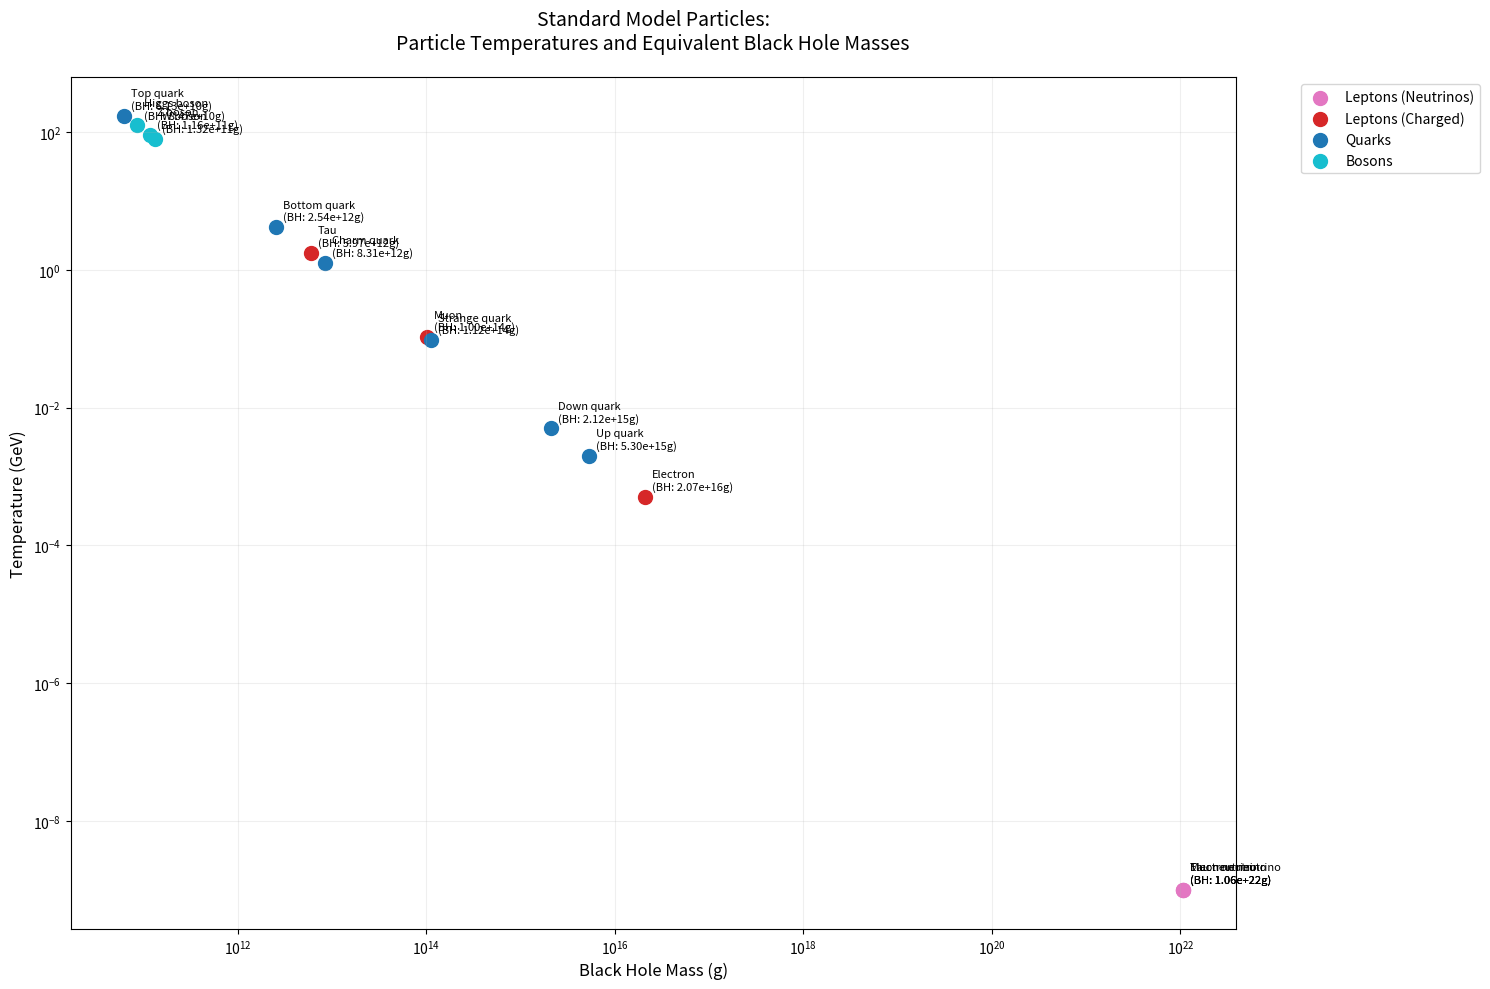

Recreate this plot in Python.
import numpy as np
import matplotlib.pyplot as plt
from matplotlib.ticker import LogFormatter

def particle_temp_gev(mass_gev):
    """Convert particle mass to equivalent temperature in GeV"""
    return mass_gev  # E = mc², and we're already in GeV

def bh_mass_for_temp(temp_gev):
    """Calculate black hole mass in grams that would have given temperature in GeV
    Using MacGibbon equation T = 1.06e13/M_g solved for M_g"""
    return 1.06e13 / temp_gev

# Standard Model particles with their masses in GeV
particles = {
    'Electron neutrino': 1e-9,  # Approximate upper limit
    'Muon neutrino': 1e-9,     # Approximate upper limit
    'Tau neutrino': 1e-9,      # Approximate upper limit
    'Electron': 0.000511,
    'Muon': 0.1057,
    'Tau': 1.777,
    'Up quark': 0.002,
    'Down quark': 0.005,
    'Charm quark': 1.275,
    'Strange quark': 0.095,
    'Top quark': 173.0,
    'Bottom quark': 4.18,
    'Photon': 0,               # Massless
    'Gluon': 0,               # Massless
    'Z boson': 91.1876,
    'W boson': 80.379,
    'Higgs boson': 125.18
}

# Create lists for plotting, excluding massless particles
bh_masses_g = []
temps_gev = []
names = []
particle_types = []

for particle, mass_gev in particles.items():
    if mass_gev > 0:  # Skip massless particles
        temp_gev = particle_temp_gev(mass_gev)
        temps_gev.append(temp_gev)
        bh_mass_g = bh_mass_for_temp(temp_gev)
        bh_masses_g.append(bh_mass_g)
        names.append(particle)
        
        # Determine particle type for color coding
        if 'neutrino' in particle.lower():
            particle_types.append('Leptons (Neutrinos)')
        elif particle in ['Electron', 'Muon', 'Tau']:
            particle_types.append('Leptons (Charged)')
        elif 'quark' in particle.lower():
            particle_types.append('Quarks')
        elif 'boson' in particle.lower():
            particle_types.append('Bosons')
        else:
            particle_types.append('Other')

# Create the plot
plt.figure(figsize=(15, 10))

# Create a color map for particle types
unique_types = list(set(particle_types))
colors = plt.cm.tab10(np.linspace(0, 1, len(unique_types)))
color_map = dict(zip(unique_types, colors))

# Plot each point with different colors per particle type
for i in range(len(bh_masses_g)):
    plt.scatter(bh_masses_g[i], temps_gev[i], 
               color=color_map[particle_types[i]], 
               s=100, 
               label=particle_types[i] if particle_types[i] not in plt.gca().get_legend_handles_labels()[1] else "")
    plt.annotate(f'{names[i]}\n(BH: {bh_masses_g[i]:.2e}g)', 
                (bh_masses_g[i], temps_gev[i]),
                xytext=(5, 5), 
                textcoords='offset points',
                fontsize=8)

# Set log scale for both axes
plt.xscale('log')
plt.yscale('log')

# Labels and title
plt.xlabel('Black Hole Mass (g)', fontsize=12)
plt.ylabel('Temperature (GeV)', fontsize=12)
plt.title('Standard Model Particles:\nParticle Temperatures and Equivalent Black Hole Masses', 
          fontsize=14, pad=20)

# Add grid
plt.grid(True, which="both", ls="-", alpha=0.2)

# Add legend
plt.legend(bbox_to_anchor=(1.05, 1), loc='upper left')

# Adjust layout to prevent label cutoff
plt.tight_layout()

# Show the plot
plt.show()

# Print out the values for verification
print("\nParticle temperatures and equivalent black hole masses:")
for i in range(len(names)):
    print(f"{names[i]}:")
    print(f"  Temperature: {temps_gev[i]:.6e} GeV")
    print(f"  BH Mass: {bh_masses_g[i]:.6e} g")
